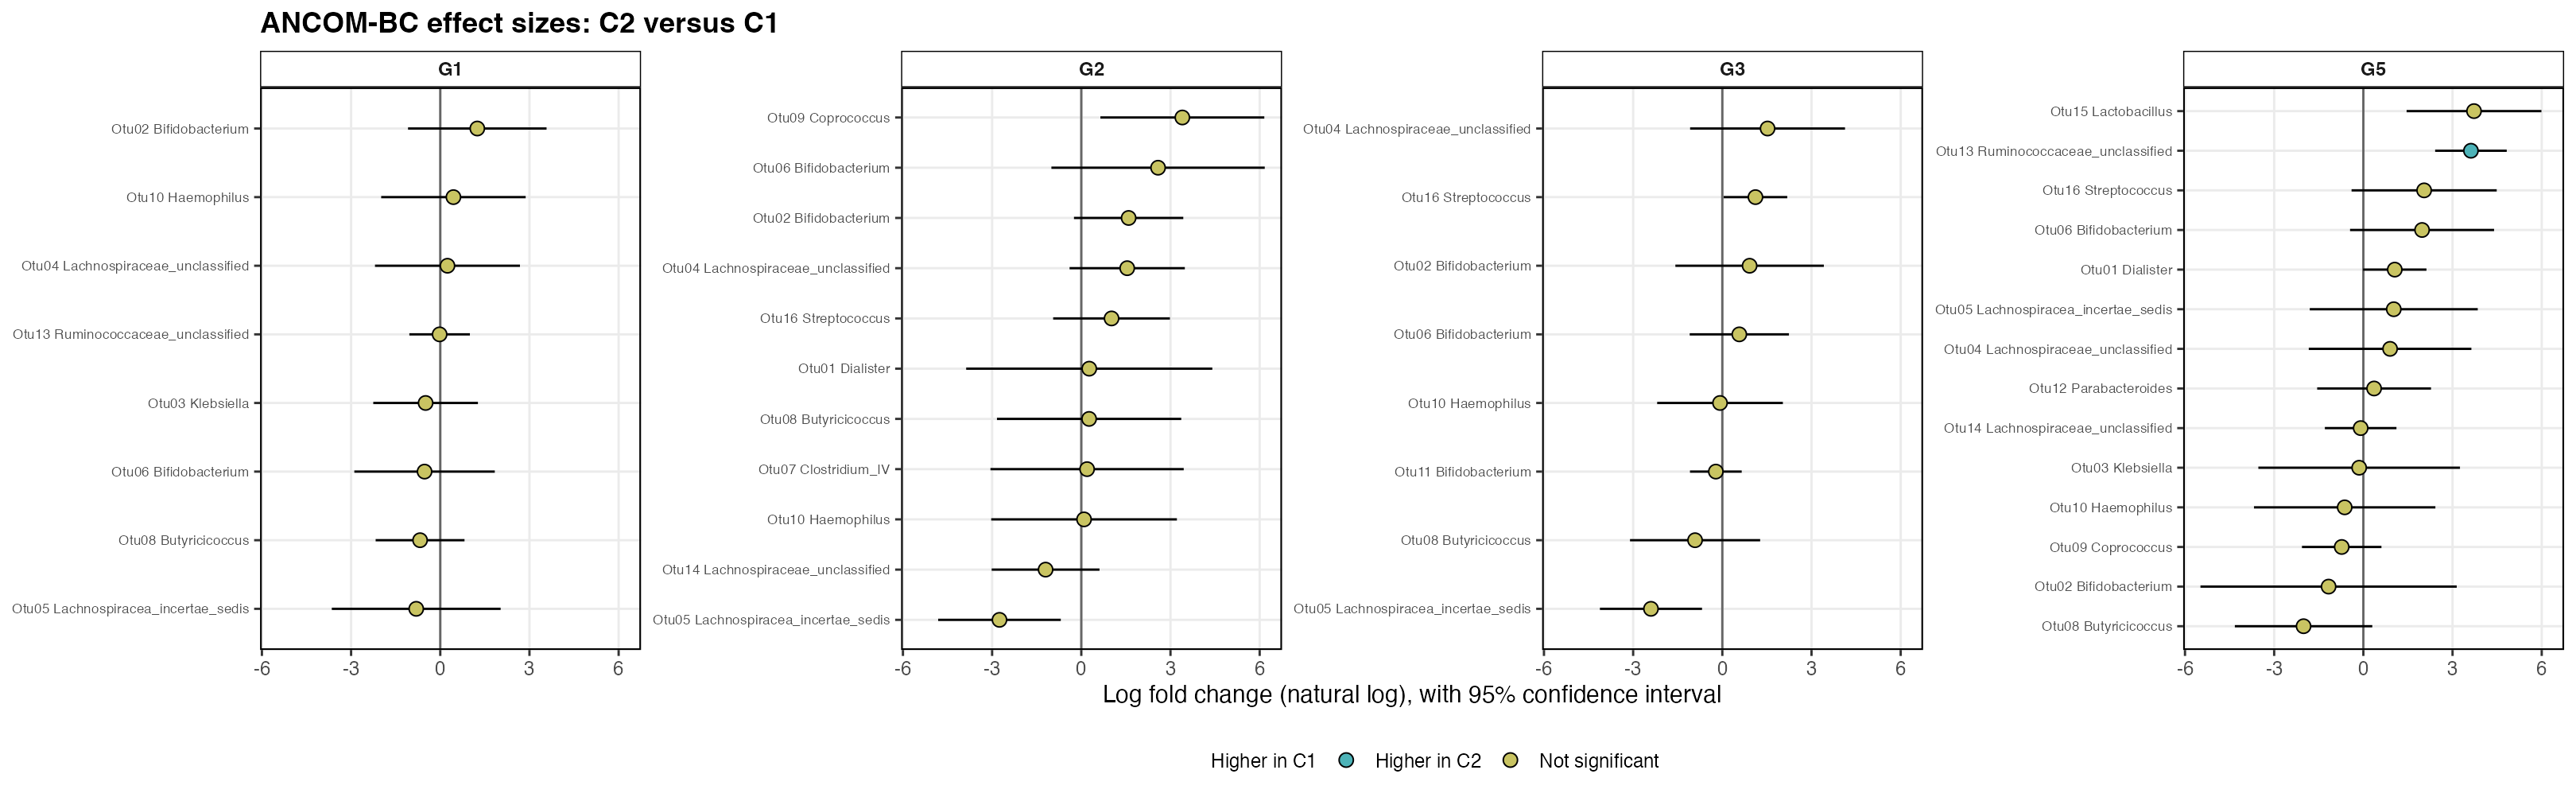

Values plotted in this chart, from the file beside it:
study, feature, lfc_C2_vs_C1, se, W, p_value, q_value, taxon, usable, direction
G1, Otu01, -3.712, 0.5263, -7.054, 1, 1, Otu01 Dialister, FALSE, Not significant
G1, Otu02, 1.245, 1.189, 1.048, 0.3539, 1, Otu02 Bifidobacterium, TRUE, Not significant
G1, Otu03, -0.4937, 0.898, -0.5498, 0.6376, 1, Otu03 Klebsiella, TRUE, Not significant
G1, Otu04, 0.2423, 1.244, 0.1947, 0.8636, 1, Otu04 Lachnospiraceae_unclassified, TRUE, Not significant
G1, Otu05, -0.8091, 1.449, -0.5585, 0.6155, 1, Otu05 Lachnospiracea_incertae_sedis, TRUE, Not significant
G1, Otu06, -0.5287, 1.205, -0.4387, 0.6836, 1, Otu06 Bifidobacterium, TRUE, Not significant
G1, Otu07, NA, NA, NA, 1, 1, Otu07 Clostridium_IV, FALSE, Not significant
G1, Otu08, -0.6794, 0.7625, -0.8909, 0.4233, 1, Otu08 Butyricicoccus, TRUE, Not significant
G1, Otu09, NA, NA, NA, 1, 1, Otu09 Coprococcus, FALSE, Not significant
G1, Otu10, 0.4422, 1.24, 0.3567, 0.7449, 1, Otu10 Haemophilus, TRUE, Not significant
G1, Otu13, -0.0218, 0.5196, -0.04195, 0.9733, 1, Otu13 Ruminococcaceae_unclassified, TRUE, Not significant
G1, Otu14, NA, NA, NA, 1, 1, Otu14 Lachnospiraceae_unclassified, FALSE, Not significant
G1, Otu16, -2.165, 0.5263, -4.114, 1, 1, Otu16 Streptococcus, FALSE, Not significant
G2, Otu01, 0.2672, 2.112, 0.1265, 0.9109, 1, Otu01 Dialister, TRUE, Not significant
G2, Otu02, 1.592, 0.9379, 1.697, 0.3389, 0.6596, Otu02 Bifidobacterium, TRUE, Not significant
G2, Otu04, 1.544, 0.9891, 1.561, 0.2165, 0.6596, Otu04 Lachnospiraceae_unclassified, TRUE, Not significant
G2, Otu05, -2.753, 1.052, -2.616, 0.07927, 0.4756, Otu05 Lachnospiracea_incertae_sedis, TRUE, Not significant
G2, Otu06, 2.582, 1.831, 1.411, 0.2312, 0.6596, Otu06 Bifidobacterium, TRUE, Not significant
G2, Otu07, 0.1943, 1.658, 0.1172, 0.9141, 1, Otu07 Clostridium_IV, TRUE, Not significant
G2, Otu08, 0.2622, 1.581, 0.1658, 0.8763, 1, Otu08 Butyricicoccus, TRUE, Not significant
G2, Otu09, 3.399, 1.407, 2.416, 0.07304, 0.4756, Otu09 Coprococcus, TRUE, Not significant
G2, Otu10, 0.09241, 1.594, 0.05799, 0.9574, 1, Otu10 Haemophilus, TRUE, Not significant
G2, Otu13, -0.008231, 0.7422, -0.01109, 1, 1, Otu13 Ruminococcaceae_unclassified, FALSE, Not significant
G2, Otu14, -1.202, 0.9253, -1.299, 0.3236, 0.6596, Otu14 Lachnospiraceae_unclassified, TRUE, Not significant
G2, Otu16, 1.017, 1.002, 1.015, 0.3847, 0.6596, Otu16 Streptococcus, TRUE, Not significant
G3, Otu02, 0.9176, 1.274, 0.7202, 0.5234, 0.8982, Otu02 Bifidobacterium, TRUE, Not significant
G3, Otu04, 1.522, 1.329, 1.145, 0.3354, 0.8982, Otu04 Lachnospiraceae_unclassified, TRUE, Not significant
G3, Otu05, -2.401, 0.8761, -2.74, 0.1114, 0.669, Otu05 Lachnospiracea_incertae_sedis, TRUE, Not significant
G3, Otu06, 0.5715, 0.8516, 0.6711, 0.5389, 0.8982, Otu06 Bifidobacterium, TRUE, Not significant
G3, Otu08, -0.917, 1.117, -0.8211, 0.4577, 0.8982, Otu08 Butyricicoccus, TRUE, Not significant
G3, Otu10, -0.07793, 1.079, -0.07224, 0.9541, 1, Otu10 Haemophilus, TRUE, Not significant
G3, Otu11, -0.2184, 0.4438, -0.4921, 0.7089, 1, Otu11 Bifidobacterium, TRUE, Not significant
G3, Otu15, NA, NA, NA, 1, 1, Otu15 Lactobacillus, FALSE, Not significant
G3, Otu16, 1.114, 0.5456, 2.042, 0.1338, 0.669, Otu16 Streptococcus, TRUE, Not significant
G3, Otu17, 0.2078, 0.4624, 0.4493, 1, 1, Otu17 Lachnospiraceae_unclassified, FALSE, Not significant
G5, Otu01, 1.056, 0.544, 1.941, 0.3028, 0.8075, Otu01 Dialister, TRUE, Not significant
G5, Otu02, -1.17, 2.199, -0.5318, 0.6317, 0.9739, Otu02 Bifidobacterium, TRUE, Not significant
G5, Otu03, -0.1412, 1.73, -0.08161, 0.9389, 1, Otu03 Klebsiella, TRUE, Not significant
G5, Otu04, 0.8988, 1.395, 0.6441, 0.5653, 0.9739, Otu04 Lachnospiraceae_unclassified, TRUE, Not significant
G5, Otu05, 1.023, 1.441, 0.7094, 0.5292, 0.9739, Otu05 Lachnospiracea_incertae_sedis, TRUE, Not significant
G5, Otu06, 1.975, 1.236, 1.598, 0.1853, 0.5971, Otu06 Bifidobacterium, TRUE, Not significant
G5, Otu08, -2.012, 1.179, -1.706, 0.1866, 0.5971, Otu08 Butyricicoccus, TRUE, Not significant
G5, Otu09, -0.7286, 0.6821, -1.068, 0.3973, 0.9081, Otu09 Coprococcus, TRUE, Not significant
G5, Otu10, -0.6284, 1.557, -0.4037, 0.7135, 0.9739, Otu10 Haemophilus, TRUE, Not significant
G5, Otu12, 0.361, 0.9768, 0.3696, 0.7304, 0.9739, Otu12 Parabacteroides, TRUE, Not significant
G5, Otu13, 3.619, 0.6142, 5.893, 0.02761, 0.4418, Otu13 Ruminococcaceae_unclassified, TRUE, Higher in C2
G5, Otu14, -0.09102, 0.6143, -0.1482, 0.9064, 1, Otu14 Lachnospiraceae_unclassified, TRUE, Not significant
G5, Otu15, 3.722, 1.157, 3.217, 0.08454, 0.5971, Otu15 Lactobacillus, TRUE, Not significant
G5, Otu16, 2.044, 1.246, 1.641, 0.1761, 0.5971, Otu16 Streptococcus, TRUE, Not significant
G5, Otu22, -0.7345, 0.5618, -1.307, 1, 1, Otu22 Clostridium_XlVa, FALSE, Not significant
G5, Otu23, -0.04137, 0.5618, -0.07365, 1, 1, Otu23 Streptococcus, FALSE, Not significant
